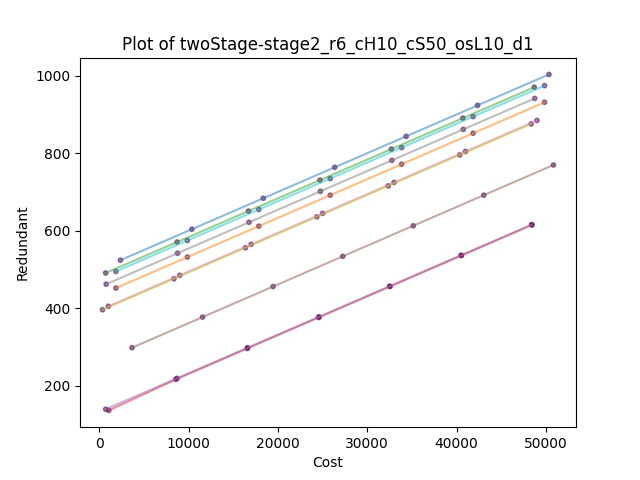

Values plotted in this chart, from the file beside it:
, Cost, Redundant, Time(sec), sample, scenario, z
0, 2350, 524.0, 0.2968, 0.0, 1.0, 47.0
1, 10350, 604.0, 0.2968, 0.0, 1.0, 47.0
2, 18350, 684.0, 0.2968, 0.0, 1.0, 47.0
3, 26350, 764.0, 0.2968, 0.0, 1.0, 47.0
4, 34350, 844.0, 0.2968, 0.0, 1.0, 47.0
5, 42350, 924.0, 0.2968, 0.0, 1.0, 47.0
6, 50350, 1004, 0.2968, 0.0, 1.0, 47.0
7, 1850, 452.0, 0.2968, 1.0, 1.0, 37.0
8, 9850, 532.0, 0.2968, 1.0, 1.0, 37.0
9, 17850, 612.0, 0.2968, 1.0, 1.0, 37.0
10, 25850, 692.0, 0.2968, 1.0, 1.0, 37.0
11, 33850, 772.0, 0.2968, 1.0, 1.0, 37.0
12, 41850, 852.0, 0.2968, 1.0, 1.0, 37.0
13, 49850, 932.0, 0.2968, 1.0, 1.0, 37.0
14, 700.0, 491.0, 0.2968, 2.0, 1.0, 14.0
15, 8700, 571.0, 0.2968, 2.0, 1.0, 14.0
16, 16700, 651.0, 0.2968, 2.0, 1.0, 14.0
17, 24700, 731.0, 0.2968, 2.0, 1.0, 14.0
18, 32700, 811.0, 0.2968, 2.0, 1.0, 14.0
19, 40700, 891.0, 0.2968, 2.0, 1.0, 14.0
20, 48700, 971.0, 0.2968, 2.0, 1.0, 14.0
21, 1050, 136.0, 0.3124, 3.0, 1.0, 19.0
22, 8550, 216.0, 0.3124, 3.0, 1.0, 9.0
23, 16550, 296.0, 0.3124, 3.0, 1.0, 9.0
24, 24550, 376.0, 0.3124, 3.0, 1.0, 9.0
25, 32550, 456.0, 0.3124, 3.0, 1.0, 9.0
26, 40550, 536.0, 0.3124, 3.0, 1.0, 9.0
27, 48450, 615.0, 0.3124, 3.0, 1.0, 9.0
28, 700.0, 139.0, 0.2968, 4.0, 1.0, 8.0
29, 8700, 219.0, 0.2968, 4.0, 1.0, 8.0
30, 16600, 298.0, 0.2968, 4.0, 1.0, 8.0
31, 24600, 378.0, 0.2968, 4.0, 1.0, 8.0
32, 32500, 457.0, 0.2968, 4.0, 1.0, 8.0
33, 40500, 537.0, 0.2968, 4.0, 1.0, 8.0
34, 48400, 616.0, 0.2968, 4.0, 1.0, 8.0
35, 3650, 298.0, 0.2968, 5.0, 1.0, 57.0
36, 11550, 377.0, 0.2968, 5.0, 1.0, 57.0
37, 19450, 456.0, 0.2968, 5.0, 1.0, 57.0
38, 27250, 534.0, 0.2968, 5.0, 1.0, 57.0
39, 35150, 613.0, 0.2968, 5.0, 1.0, 57.0
40, 43050, 692.0, 0.2968, 5.0, 1.0, 57.0
41, 50850, 770.0, 0.2968, 5.0, 1.0, 57.0
42, 1000, 405.0, 0.291, 6.0, 1.0, 20.0
43, 9000, 485.0, 0.291, 6.0, 1.0, 20.0
44, 17000, 565.0, 0.291, 6.0, 1.0, 20.0
45, 25000, 645.0, 0.291, 6.0, 1.0, 20.0
46, 33000, 725.0, 0.291, 6.0, 1.0, 20.0
47, 41000, 805.0, 0.291, 6.0, 1.0, 20.0
48, 49000, 885.0, 0.291, 6.0, 1.0, 20.0
49, 750.0, 462.0, 0.3235, 7.0, 1.0, 15.0
50, 8750, 542.0, 0.3235, 7.0, 1.0, 15.0
51, 16750, 622.0, 0.3235, 7.0, 1.0, 15.0
52, 24750, 702.0, 0.3235, 7.0, 1.0, 15.0
53, 32750, 782.0, 0.3235, 7.0, 1.0, 15.0
54, 40750, 862.0, 0.3235, 7.0, 1.0, 15.0
55, 48750, 942.0, 0.3235, 7.0, 1.0, 15.0
56, 350.0, 396.0, 0.2968, 8.0, 1.0, 7.0
57, 8350, 476.0, 0.2968, 8.0, 1.0, 7.0
58, 16350, 556.0, 0.2968, 8.0, 1.0, 7.0
59, 24350, 636.0, 0.2968, 8.0, 1.0, 7.0
... 10 more rows
